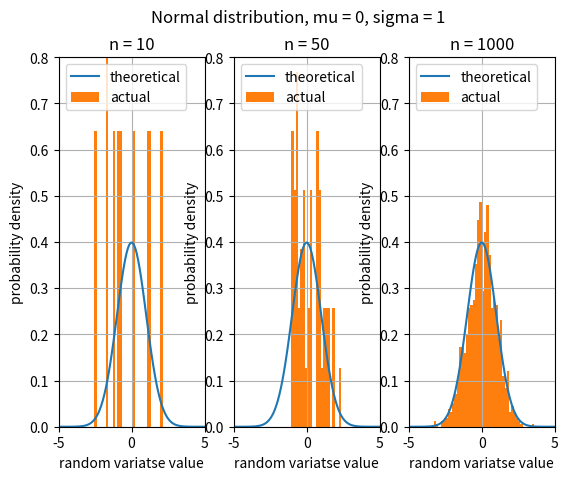

Source code (Python):
import numpy
import scipy.stats as stats
import matplotlib.pyplot as plots

N = [10, 50, 1000]
length = len(N)
lborder = -5.0
rborder = 5.0
bborder = 0.0
tborder = 0.8
points = 100

mu = 0
sigma = 1
x = numpy.linspace(lborder, rborder, points)
y = stats.norm.pdf(x, mu, sigma)

plots.subplots(ncols=length)
plots.suptitle('Normal distribution, mu = ' + str(mu) + ', sigma = ' + str(sigma))

binCount = 64
binWidth = (rborder - lborder) / binCount
for i in range(length):
    plots.subplot(1, length, i + 1)
    plots.xlim(lborder, rborder)
    plots.ylim(bborder, tborder)
    plots.xlabel("random variatse value")
    plots.ylabel("probability density")
    plots.title("n = " + str(N[i]))
    plots.grid()

    plots.plot(x, y)
    samples = stats.norm.rvs(mu, sigma, N[i])
    bins = numpy.arange(min(samples), max(samples) + binWidth, binWidth)
    plots.hist(samples, bins, density=True)
    plots.legend(('theoretical', 'actual'), loc='upper left')

plots.show()